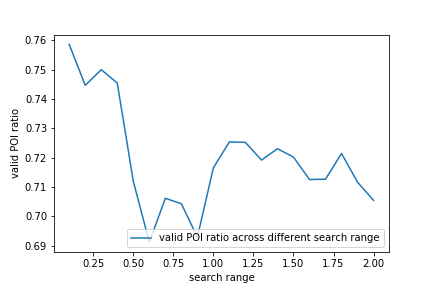

The data file committed next to this chart (first rows):
, 0
0.1, 0.7586
0.2, 0.7447
0.3, 0.75
0.4, 0.7455
0.5, 0.712
0.6, 0.6912
0.7, 0.7061
0.8, 0.7043
0.9, 0.6929
1.0, 0.7166
1.1, 0.7254
1.2, 0.7252
1.3, 0.7192
1.4, 0.723
1.5, 0.7202
1.6, 0.7125
1.7, 0.7126
1.8, 0.7214
1.9, 0.7116
2.0, 0.7054
